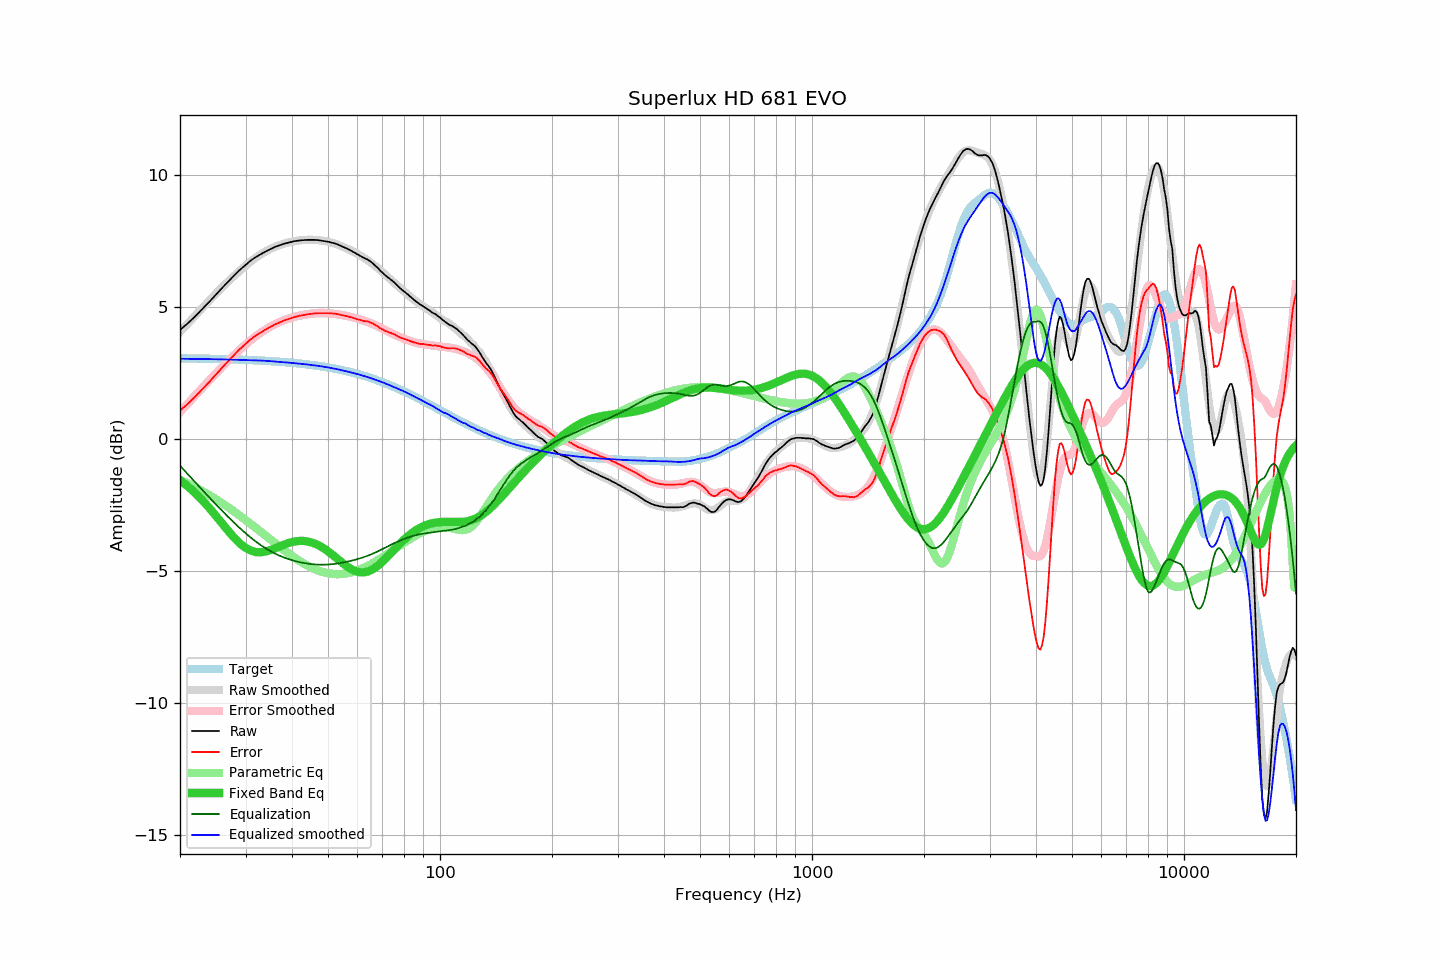

The table this chart was drawn from, first rows:
frequency, raw, error, smoothed, error_smoothed, equalization, parametric_eq, equalized_raw, equalized_smoothed, target
20, 4.13, 1.08, 4.05, 1.02, -1.02, -1.57, 3.11, 3.04, 3.05
21, 4.38, 1.33, 4.37, 1.34, -1.34, -1.80, 3.04, 3.03, 3.05
22, 4.65, 1.60, 4.68, 1.65, -1.65, -2.06, 3.00, 3.03, 3.04
23, 4.93, 1.89, 4.97, 1.95, -1.95, -2.33, 2.98, 3.03, 3.04
24, 5.20, 2.16, 5.25, 2.22, -2.22, -2.62, 2.97, 3.02, 3.03
25, 5.47, 2.44, 5.50, 2.49, -2.49, -2.92, 2.98, 3.02, 3.03
26, 5.73, 2.71, 5.75, 2.74, -2.74, -3.22, 2.99, 3.01, 3.02
27, 5.97, 2.95, 5.97, 2.97, -2.97, -3.50, 3.00, 3.01, 3.02
28, 6.20, 3.19, 6.18, 3.18, -3.18, -3.75, 3.01, 3.00, 3.01
29, 6.41, 3.41, 6.38, 3.39, -3.39, -3.96, 3.02, 2.99, 3.00
30, 6.59, 3.60, 6.56, 3.57, -3.57, -4.13, 3.02, 2.98, 2.99
31, 6.76, 3.77, 6.72, 3.74, -3.74, -4.23, 3.02, 2.98, 2.98
32, 6.89, 3.91, 6.87, 3.89, -3.89, -4.29, 3.00, 2.97, 2.98
33, 7.00, 4.03, 7.00, 4.03, -4.03, -4.29, 2.97, 2.97, 2.97
34, 7.10, 4.14, 7.10, 4.15, -4.15, -4.27, 2.95, 2.96, 2.96
35, 7.19, 4.24, 7.20, 4.25, -4.25, -4.21, 2.94, 2.94, 2.95
36, 7.27, 4.34, 7.28, 4.34, -4.34, -4.15, 2.92, 2.93, 2.93
37, 7.33, 4.41, 7.34, 4.42, -4.42, -4.08, 2.91, 2.92, 2.92
38, 7.39, 4.48, 7.39, 4.49, -4.49, -4.01, 2.90, 2.90, 2.91
39, 7.43, 4.53, 7.44, 4.55, -4.55, -3.95, 2.88, 2.89, 2.90
40, 7.47, 4.59, 7.47, 4.59, -4.59, -3.91, 2.87, 2.88, 2.88
41, 7.50, 4.63, 7.50, 4.64, -4.64, -3.88, 2.86, 2.86, 2.87
42, 7.52, 4.67, 7.52, 4.67, -4.67, -3.87, 2.85, 2.85, 2.85
43, 7.53, 4.69, 7.53, 4.70, -4.70, -3.87, 2.83, 2.83, 2.84
44, 7.54, 4.72, 7.54, 4.72, -4.72, -3.88, 2.82, 2.82, 2.82
45, 7.54, 4.74, 7.54, 4.74, -4.74, -3.92, 2.80, 2.80, 2.80
46, 7.54, 4.75, 7.54, 4.75, -4.75, -3.96, 2.78, 2.78, 2.79
47, 7.53, 4.76, 7.53, 4.76, -4.76, -4.02, 2.77, 2.77, 2.77
48, 7.51, 4.76, 7.51, 4.77, -4.77, -4.09, 2.74, 2.75, 2.75
49, 7.49, 4.76, 7.49, 4.77, -4.77, -4.17, 2.72, 2.73, 2.73
50, 7.47, 4.76, 7.47, 4.76, -4.76, -4.26, 2.71, 2.71, 2.71
51, 7.44, 4.75, 7.44, 4.75, -4.75, -4.35, 2.69, 2.69, 2.69
52, 7.41, 4.75, 7.40, 4.74, -4.74, -4.45, 2.67, 2.66, 2.66
53, 7.37, 4.73, 7.36, 4.72, -4.72, -4.54, 2.65, 2.64, 2.64
54, 7.32, 4.70, 7.32, 4.70, -4.70, -4.64, 2.62, 2.61, 2.62
55, 7.27, 4.68, 7.27, 4.68, -4.68, -4.73, 2.59, 2.59, 2.59
56, 7.22, 4.65, 7.22, 4.66, -4.66, -4.81, 2.56, 2.56, 2.57
57, 7.17, 4.63, 7.17, 4.63, -4.63, -4.88, 2.53, 2.53, 2.54
58, 7.11, 4.59, 7.12, 4.61, -4.61, -4.95, 2.50, 2.51, 2.51
59, 7.05, 4.56, 7.07, 4.58, -4.58, -5.00, 2.47, 2.48, 2.49
60, 6.99, 4.53, 7.01, 4.55, -4.55, -5.03, 2.43, 2.46, 2.46
61, 6.94, 4.51, 6.95, 4.52, -4.52, -5.05, 2.41, 2.43, 2.43
62, 6.88, 4.48, 6.89, 4.49, -4.49, -5.06, 2.39, 2.40, 2.40
63, 6.83, 4.46, 6.83, 4.46, -4.46, -5.05, 2.37, 2.37, 2.37
64, 6.79, 4.45, 6.76, 4.42, -4.42, -5.02, 2.37, 2.34, 2.34
65, 6.72, 4.41, 6.69, 4.39, -4.39, -4.99, 2.33, 2.30, 2.31
66, 6.65, 4.37, 6.62, 4.35, -4.35, -4.94, 2.30, 2.27, 2.28
67, 6.56, 4.31, 6.55, 4.31, -4.31, -4.88, 2.25, 2.24, 2.25
68, 6.48, 4.26, 6.47, 4.26, -4.26, -4.81, 2.22, 2.21, 2.22
69, 6.38, 4.20, 6.40, 4.22, -4.22, -4.73, 2.16, 2.18, 2.18
70, 6.30, 4.15, 6.32, 4.18, -4.18, -4.65, 2.12, 2.15, 2.15
71, 6.22, 4.10, 6.24, 4.13, -4.13, -4.57, 2.09, 2.11, 2.12
72, 6.15, 4.07, 6.16, 4.09, -4.09, -4.48, 2.06, 2.08, 2.08
73, 6.08, 4.03, 6.08, 4.04, -4.04, -4.39, 2.03, 2.04, 2.05
74, 6.02, 4.01, 6.01, 4.00, -4.00, -4.30, 2.02, 2.01, 2.01
75, 5.95, 3.97, 5.93, 3.96, -3.96, -4.22, 1.99, 1.97, 1.98
76, 5.88, 3.94, 5.86, 3.93, -3.93, -4.13, 1.95, 1.94, 1.94
77, 5.79, 3.88, 5.79, 3.89, -3.89, -4.05, 1.90, 1.90, 1.91
78, 5.72, 3.85, 5.73, 3.86, -3.86, -3.97, 1.86, 1.87, 1.87
79, 5.65, 3.81, 5.66, 3.82, -3.82, -3.89, 1.83, 1.84, 1.83
... 553 more rows
